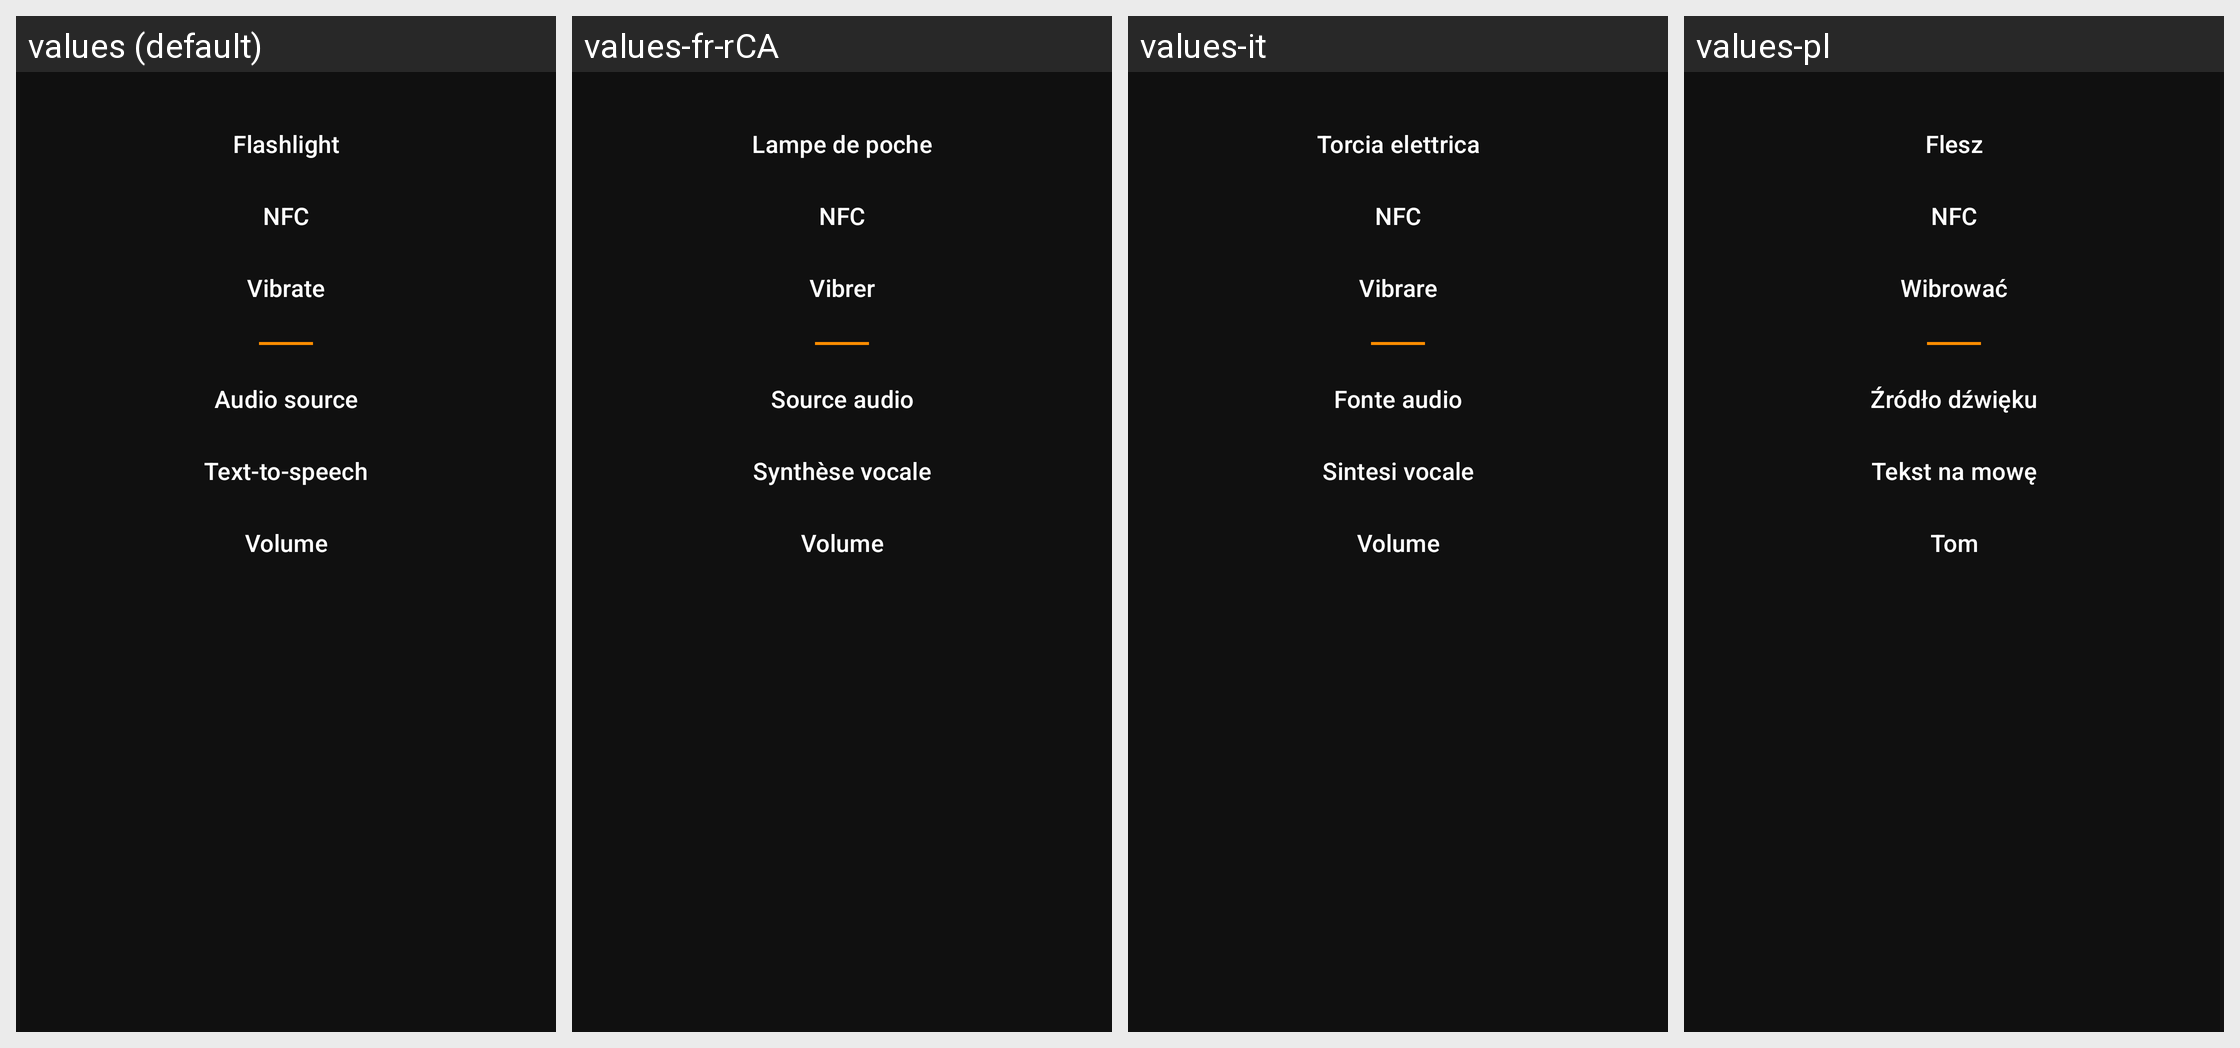

Strings drawn on this Android screen and how each of the app's shown locales translates them:
Android screen res/layout/dlg_timer_options.xml rendered under 4 locales, left to right: values (default), values-fr-rCA, values-it, values-pl. Device: Nexus 5 (rendered at 1080×1920; each locale shown at half size, 540×960, under a caption strip naming it); theme AppTheme.
Other locales in the repository, not shown: values-bn, values-de, values-fr, values-hi, values-ht, values-ja, values-pt-rBR, values-th, values-tr, values-vi.
Strings drawn on this screen, with the default value and each locale's value (text and hints the layout hard-codes, and strings that could not be matched under every locale, appear in the picture but are not listed):

action_alarm_option_flashlight
  values: Flashlight
  values-fr-rCA: Lampe de poche
  values-it: Torcia elettrica
  values-pl: Flesz

title_alarm_nfc
  values: NFC
  values-fr-rCA: NFC
  values-it: NFC
  values-pl: NFC

title_alarm_vibrate
  values: Vibrate
  values-fr-rCA: Vibrer
  values-it: Vibrare
  values-pl: Wibrować

action_alarm_option_audio_source
  values: Audio source
  values-fr-rCA: Source audio
  values-it: Fonte audio
  values-pl: Źródło dźwięku

action_alarm_option_text_to_speech
  values: Text-to-speech
  values-fr-rCA: Synthèse vocale
  values-it: Sintesi vocale
  values-pl: Tekst na mowę

action_alarm_option_volume
  values: Volume
  values-fr-rCA: Volume
  values-it: Volume
  values-pl: Tom
